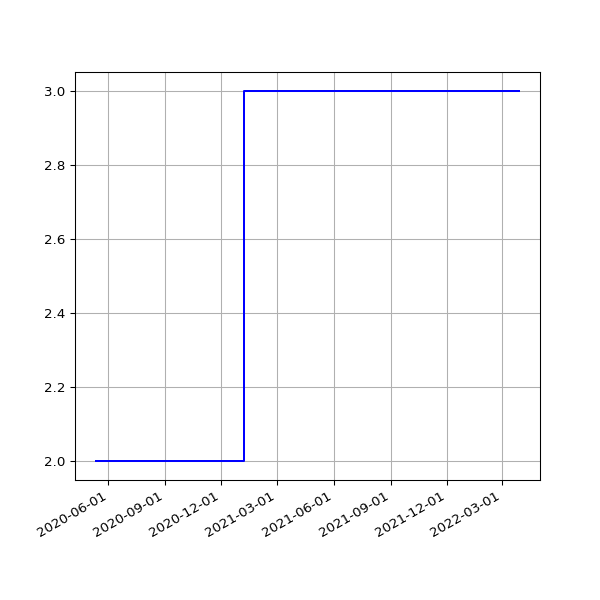

The file beside this chart, header and first rows:
date, value
2020-05-12 14:59:51 +0100, 2
2020-05-13 04:27:06 +0000, 2
2020-05-13 15:05:42 +0100, 2
2020-05-14 04:32:13 +0000, 2
2020-05-14 15:08:14 +0100, 2
2020-05-15 04:24:45 +0000, 2
2020-05-15 15:05:09 +0100, 2
2020-05-16 04:17:24 +0000, 2
2020-05-16 15:01:11 +0100, 2
2020-05-17 04:25:22 +0000, 2
2020-05-17 14:52:59 +0100, 2
2020-05-18 04:25:40 +0000, 2
2020-05-18 14:59:10 +0100, 2
2020-05-19 04:24:56 +0000, 2
2020-05-19 15:25:51 +0100, 2
2020-05-20 04:28:45 +0000, 2
2020-05-20 14:56:45 +0100, 2
2020-05-21 04:12:57 +0000, 2
2020-05-21 14:57:19 +0100, 2
2020-05-22 04:14:09 +0000, 2
2020-05-22 14:54:52 +0100, 2
2020-05-23 04:15:22 +0000, 2
2020-05-23 14:53:52 +0100, 2
2020-05-24 04:11:21 +0000, 2
2020-05-24 14:51:52 +0100, 2
2020-05-25 04:36:14 +0000, 2
2020-05-25 14:55:26 +0100, 2
2020-05-26 04:18:11 +0000, 2
2020-05-26 14:58:58 +0100, 2
2020-05-27 04:15:11 +0000, 2
2020-05-27 14:59:15 +0100, 2
2020-05-28 05:29:00 +0000, 2
2020-05-28 15:39:35 +0100, 2
2020-05-29 04:17:46 +0000, 2
2020-05-29 14:54:04 +0100, 2
2020-05-30 04:14:50 +0000, 2
2020-05-30 14:53:12 +0100, 2
2020-05-31 04:07:32 +0000, 2
2020-05-31 14:54:20 +0100, 2
2020-06-01 04:11:03 +0000, 2
2020-06-01 14:58:22 +0100, 2
2020-06-02 04:09:31 +0000, 2
2020-06-02 15:07:51 +0100, 2
2020-06-03 04:07:16 +0000, 2
2020-06-03 14:51:31 +0100, 2
2020-06-04 04:17:24 +0000, 2
2020-06-04 15:01:11 +0100, 2
2020-06-05 04:07:27 +0000, 2
2020-06-05 14:53:17 +0100, 2
2020-06-06 04:13:05 +0000, 2
2020-06-06 15:15:26 +0100, 2
2020-06-07 04:30:26 +0000, 2
2020-06-07 15:20:09 +0100, 2
2020-06-08 04:19:57 +0000, 2
2020-06-08 15:34:08 +0100, 2
2020-06-09 04:33:33 +0000, 2
2020-06-09 15:19:06 +0100, 2
2020-06-10 04:31:14 +0000, 2
2020-06-10 15:20:14 +0100, 2
2020-06-11 04:40:09 +0000, 2
... 946 more rows
